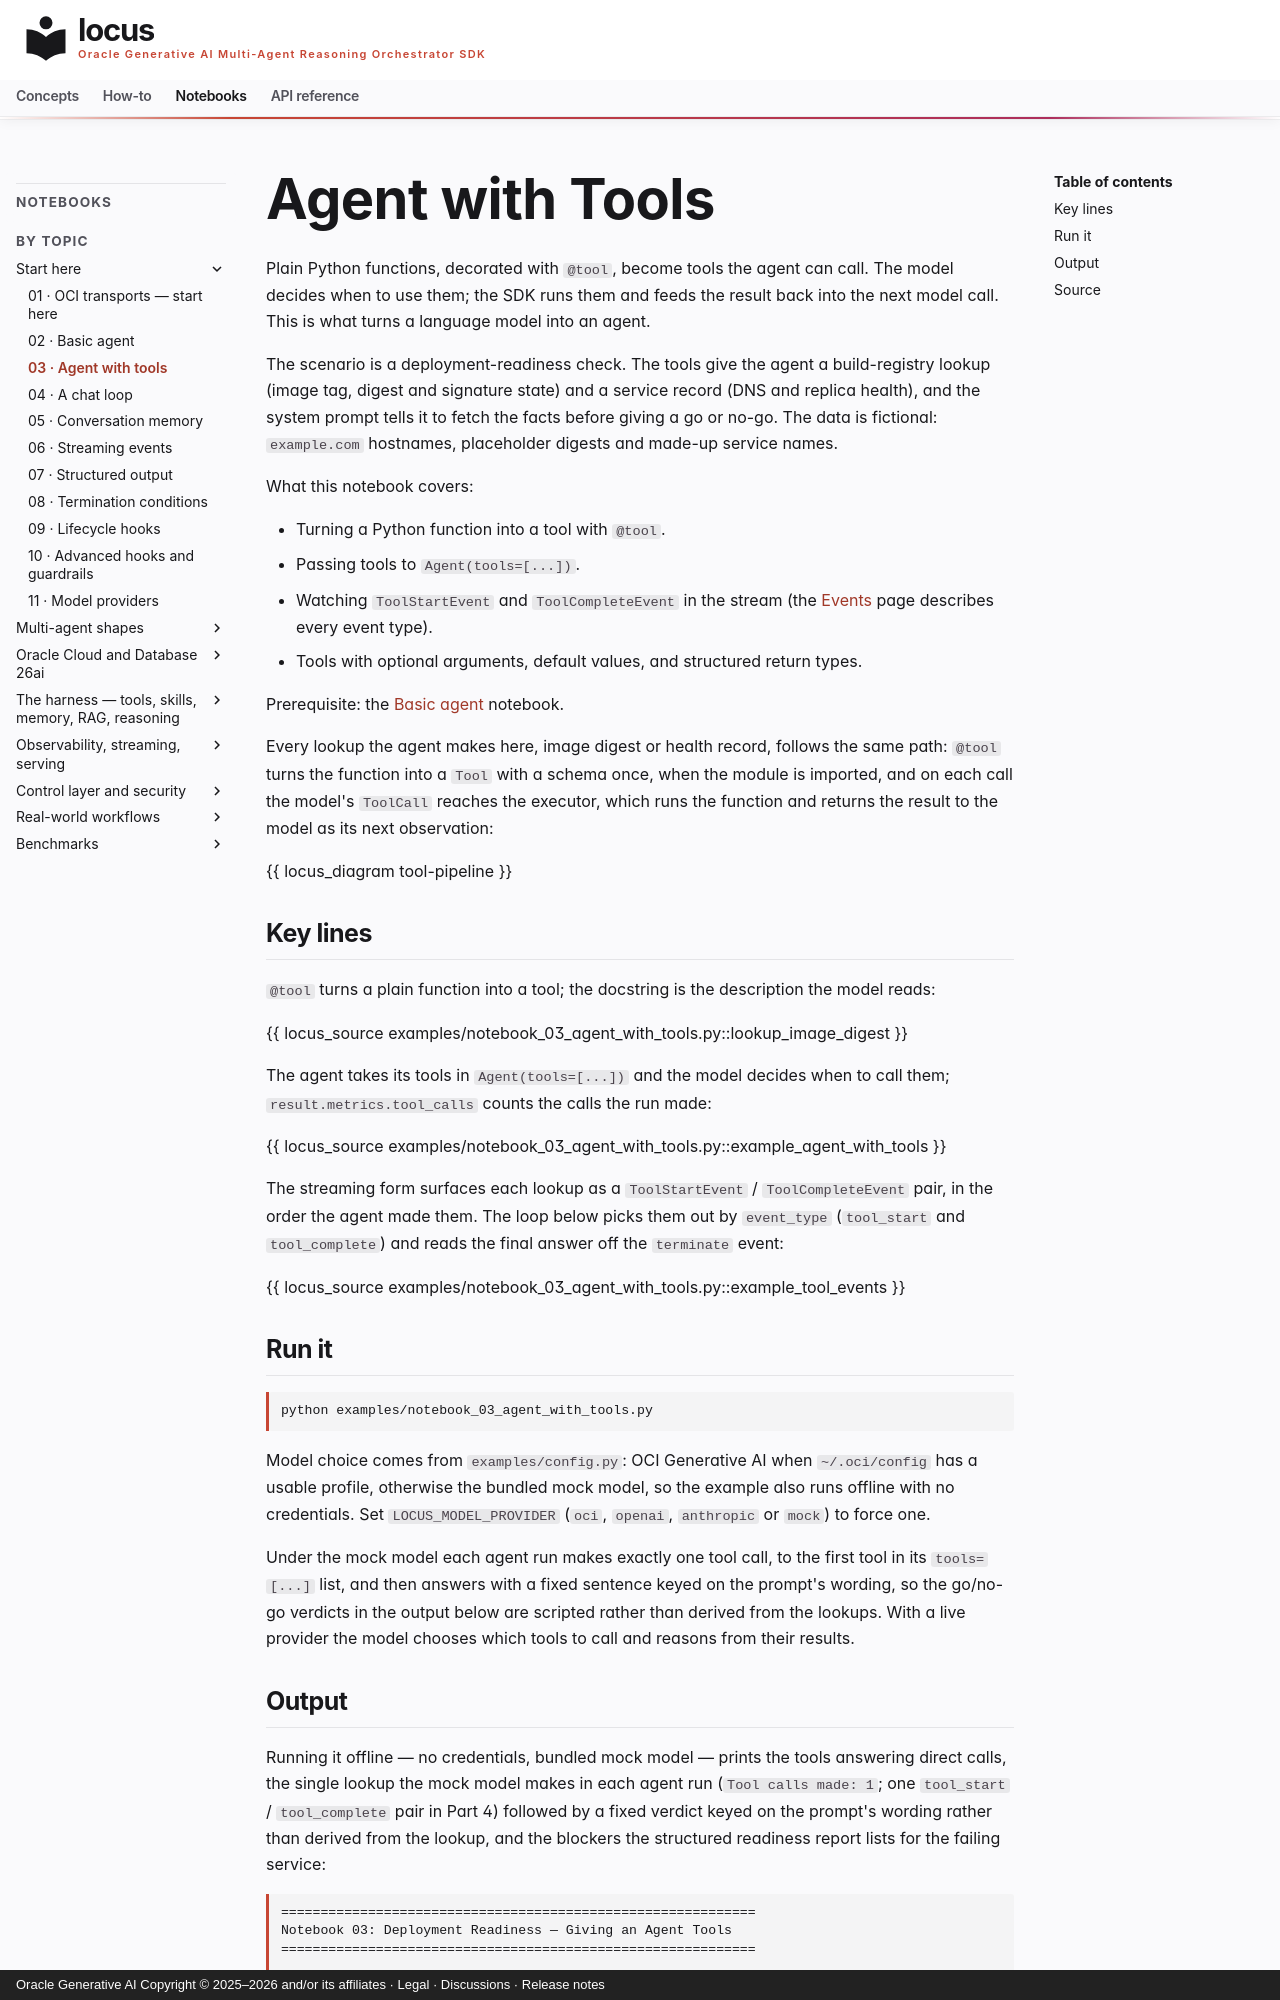

repository: oracle/locus · page: notebooks/notebook_03_agent_with_tools/index.html · generator: mkdocs · copyright: Oracle Generative AI Copyright © 2025–2026 and/or its affiliates · Legal · Discussions · Release notes

# Agent with Tools

Plain Python functions, decorated with `@tool`, become tools the agent
can call. The model decides when to use them; the SDK runs them and feeds
the result back into the next model call. This is what turns a language
model into an agent.

The scenario is a deployment-readiness check. The tools give the agent a
build-registry lookup (image tag, digest and signature state) and a
service record (DNS and replica health), and the system prompt tells it
to fetch the facts before giving a go or no-go. The data is fictional:
`example.com` hostnames, placeholder digests and made-up service names.

What this notebook covers:

- Turning a Python function into a tool with `@tool`.
- Passing tools to `Agent(tools=[...])`.
- Watching `ToolStartEvent` and `ToolCompleteEvent` in the stream (the
  [Events](../concepts/events.md) page describes every event type).
- Tools with optional arguments, default values, and structured return
  types.

Prerequisite: the [Basic agent](notebook_02_basic_agent.md) notebook.

Every lookup the agent makes here, image digest or health record, follows
the same path: `@tool` turns the function into a `Tool` with a schema
once, when the module is imported, and on each call the model's `ToolCall`
reaches the executor, which runs the function and returns the result to
the model as its next observation:

{{ locus_diagram tool-pipeline }}

## Key lines

`@tool` turns a plain function into a tool; the docstring is the
description the model reads:

{{ locus_source examples/notebook_03_agent_with_tools.py::lookup_image_digest }}

The agent takes its tools in `Agent(tools=[...])` and the model decides
when to call them; `result.metrics.tool_calls` counts the calls the run
made:

{{ locus_source examples/notebook_03_agent_with_tools.py::example_agent_with_tools }}

The streaming form surfaces each lookup as a `ToolStartEvent` /
`ToolCompleteEvent` pair, in the order the agent made them. The loop
below picks them out by `event_type` (`tool_start` and `tool_complete`)
and reads the final answer off the `terminate` event:

{{ locus_source examples/notebook_03_agent_with_tools.py::example_tool_events }}

## Run it

```bash
python examples/notebook_03_agent_with_tools.py
```

Model choice comes from `examples/config.py`: OCI Generative AI when
`~/.oci/config` has a usable profile, otherwise the bundled mock model, so the
example also runs offline with no credentials. Set `LOCUS_MODEL_PROVIDER`
(`oci`, `openai`, `anthropic` or `mock`) to force one.

Under the mock model each agent run makes exactly one tool call, to the
first tool in its `tools=[...]` list, and then answers with a fixed
sentence keyed on the prompt's wording, so the go/no-go verdicts in the
output below are scripted rather than derived from the lookups. With a
live provider the model chooses which tools to call and reasons from
their results.
